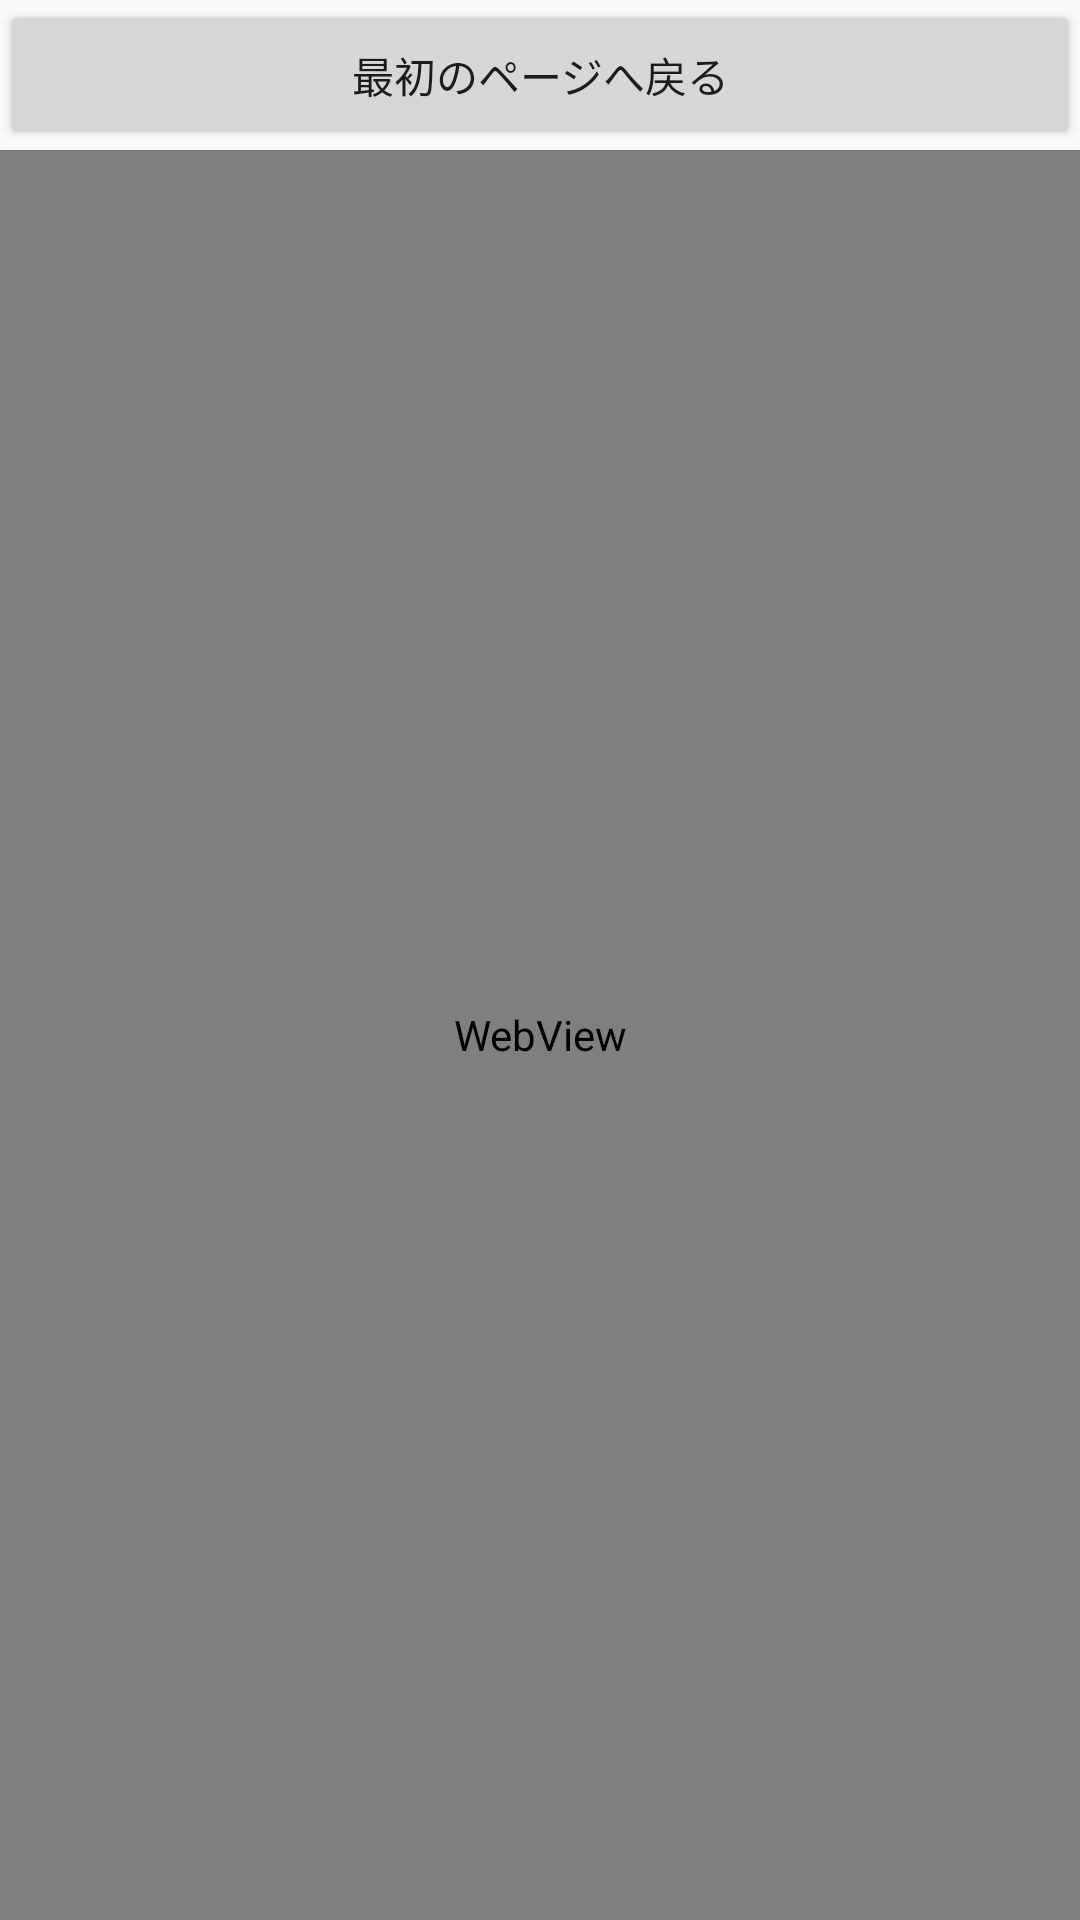

Produce the Android XML layout that renders to this screen, including the resource entries it uses.
<!-- AndroidManifest.xml: application theme AppTheme -->
<!-- res/layout/activity_app_guide.xml -->
<?xml version="1.0" encoding="utf-8"?>
<androidx.constraintlayout.widget.ConstraintLayout xmlns:android="http://schemas.android.com/apk/res/android"
    xmlns:app="http://schemas.android.com/apk/res-auto"
    xmlns:tools="http://schemas.android.com/tools"
    android:layout_width="match_parent"
    android:layout_height="match_parent"
    tools:context=".AppGuide">

    <Button
        android:id="@+id/TopReturnButton"
        android:layout_width="0dp"
        android:layout_height="50dp"
        android:text="最初のページへ戻る"
        app:layout_constraintEnd_toEndOf="parent"
        app:layout_constraintStart_toStartOf="parent"
        app:layout_constraintTop_toTopOf="parent" />

    <WebView
        android:id="@+id/NoticeWebView"
        android:layout_width="0dp"
        android:layout_height="0dp"
        app:layout_constraintBottom_toBottomOf="parent"
        app:layout_constraintEnd_toEndOf="parent"
        app:layout_constraintStart_toStartOf="parent"
        app:layout_constraintTop_toBottomOf="@+id/TopReturnButton" />
</androidx.constraintlayout.widget.ConstraintLayout>
<!-- resources referenced by this layout -->
<resources>
  <style name="AppTheme" parent="Theme.AppCompat.Light.DarkActionBar">
          
          <item name="colorPrimary">@color/colorPrimary</item>
          <item name="colorPrimaryDark">@color/colorPrimaryDark</item>
          <item name="colorAccent">@color/colorAccent</item>
  
          <item name="windowNoTitle">true</item>
          <item name="windowActionBar">false</item>
          <item name="android:windowFullscreen">true</item>
          <item name="android:windowContentOverlay">@null</item>
  
      </style>
  <!-- not gathered from this repository: default colours our renderer supplied (Android Studio template values) -->
  <color name="colorPrimary">#FF6200EE</color>
  <color name="colorPrimaryDark">#FF3700B3</color>
  <color name="colorAccent">#FF03DAC5</color>
</resources>
